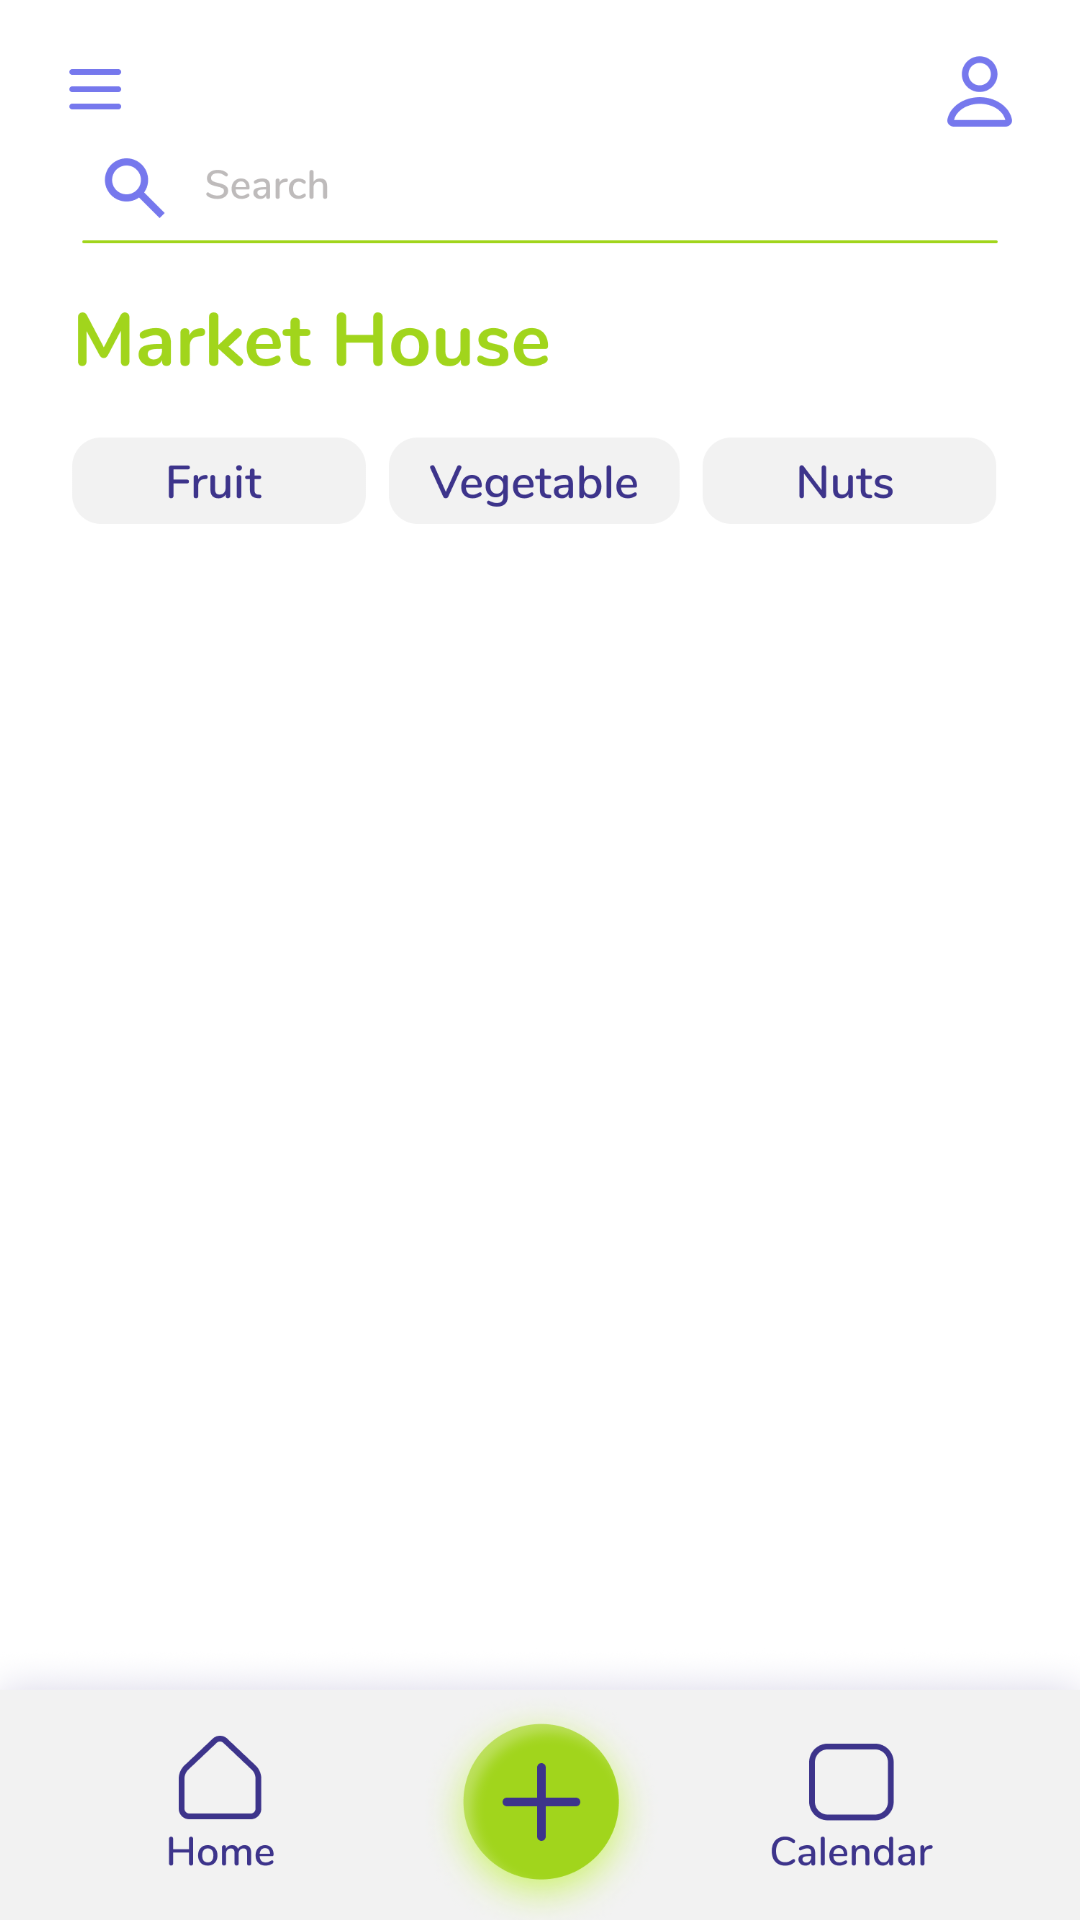

Produce the Android XML layout that renders to this screen, including the resource entries it uses.
<!-- AndroidManifest.xml: application theme Theme.FreshFind -->
<!-- res/layout/activity_market_house_screen.xml -->
<?xml version="1.0" encoding="utf-8"?>
<androidx.constraintlayout.widget.ConstraintLayout xmlns:android="http://schemas.android.com/apk/res/android"
    xmlns:app="http://schemas.android.com/apk/res-auto"
    xmlns:tools="http://schemas.android.com/tools"
    android:layout_width="match_parent"
    android:layout_height="match_parent"
    tools:context=".MarketHouseScreen">

    <Button
        android:id="@+id/homeButton"
        android:layout_width="91dp"
        android:layout_height="65dp"
        android:background="#00FFFFFF"
        app:layout_constraintBottom_toBottomOf="parent"
        app:layout_constraintEnd_toEndOf="parent"
        app:layout_constraintHorizontal_bias="0.121"
        app:layout_constraintStart_toStartOf="parent"
        app:layout_constraintTop_toTopOf="parent"
        app:layout_constraintVertical_bias="1.0" />

    <Button
        android:id="@+id/vegetableButton"
        android:layout_width="98dp"
        android:layout_height="44dp"
        android:background="#00FFFFFF"
        app:layout_constraintBottom_toBottomOf="parent"
        app:layout_constraintEnd_toEndOf="parent"
        app:layout_constraintHorizontal_bias="0.255"
        app:layout_constraintStart_toStartOf="parent"
        app:layout_constraintTop_toTopOf="parent"
        app:layout_constraintVertical_bias="0.218" />

    <Button
        android:id="@+id/fruitButton"
        android:layout_width="52dp"
        android:layout_height="42dp"
        android:background="#00FFFFFF"
        app:layout_constraintBottom_toBottomOf="parent"
        app:layout_constraintEnd_toEndOf="parent"
        app:layout_constraintHorizontal_bias="0.053"
        app:layout_constraintStart_toStartOf="parent"
        app:layout_constraintTop_toTopOf="parent"
        app:layout_constraintVertical_bias="0.217" />

    <Button
        android:id="@+id/nutsButton"
        android:layout_width="73dp"
        android:layout_height="42dp"
        android:background="#00FFFFFF"
        app:layout_constraintBottom_toBottomOf="parent"
        app:layout_constraintEnd_toEndOf="parent"
        app:layout_constraintHorizontal_bias="0.526"
        app:layout_constraintStart_toStartOf="parent"
        app:layout_constraintTop_toTopOf="parent"
        app:layout_constraintVertical_bias="0.22" />

    <ImageView
        android:id="@+id/imageView4"
        android:layout_width="wrap_content"
        android:layout_height="wrap_content"
        app:layout_constraintBottom_toBottomOf="parent"
        app:layout_constraintEnd_toEndOf="parent"
        app:layout_constraintHorizontal_bias="1.0"
        app:layout_constraintStart_toStartOf="parent"
        app:layout_constraintTop_toTopOf="parent"
        app:layout_constraintVertical_bias="1.0"
        app:srcCompat="@drawable/market_house_clean_screen" />

</androidx.constraintlayout.widget.ConstraintLayout>
<!-- resources referenced by this layout -->
<resources>
  <!-- drawable market_house_clean_screen: png bitmap (drawable-xhdpi, 117163 bytes) -->
  <style name="Theme.FreshFind" parent="Theme.MaterialComponents.DayNight.DarkActionBar">
          
          <item name="colorPrimary">@color/purple_500</item>
          <item name="colorPrimaryVariant">@color/purple_700</item>
          <item name="colorOnPrimary">@color/white</item>
          
          <item name="colorSecondary">@color/teal_200</item>
          <item name="colorSecondaryVariant">@color/teal_700</item>
          <item name="colorOnSecondary">@color/black</item>
          
          <item name="android:statusBarColor" tools:targetApi="l">?attr/colorPrimaryVariant</item>
          
      </style>
  <!-- not gathered from this repository: default colours our renderer supplied (Android Studio template values) -->
  <color name="purple_500">#FF6200EE</color>
  <color name="purple_700">#FF3700B3</color>
  <color name="teal_200">#FF03DAC5</color>
  <color name="teal_700">#FF018786</color>
  <color name="black">#FF000000</color>
  <color name="white">#FFFFFFFF</color>
</resources>
